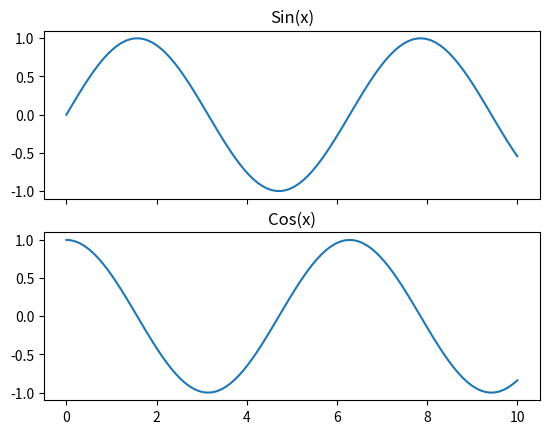

Here is the Python script that generated this plot:
import matplotlib.pyplot as plt  
import numpy as np   

x=np.linspace(0, 10, 100)      
fig, ax=plt.subplots(2, 1, sharex=True)      
ax[0].plot(x, np.sin(x))        
ax[1].plot(x, np.cos(x))    
ax[0].set_title('Sin(x)')   
ax[1].set_title('Cos(x)')     
plt.show()           